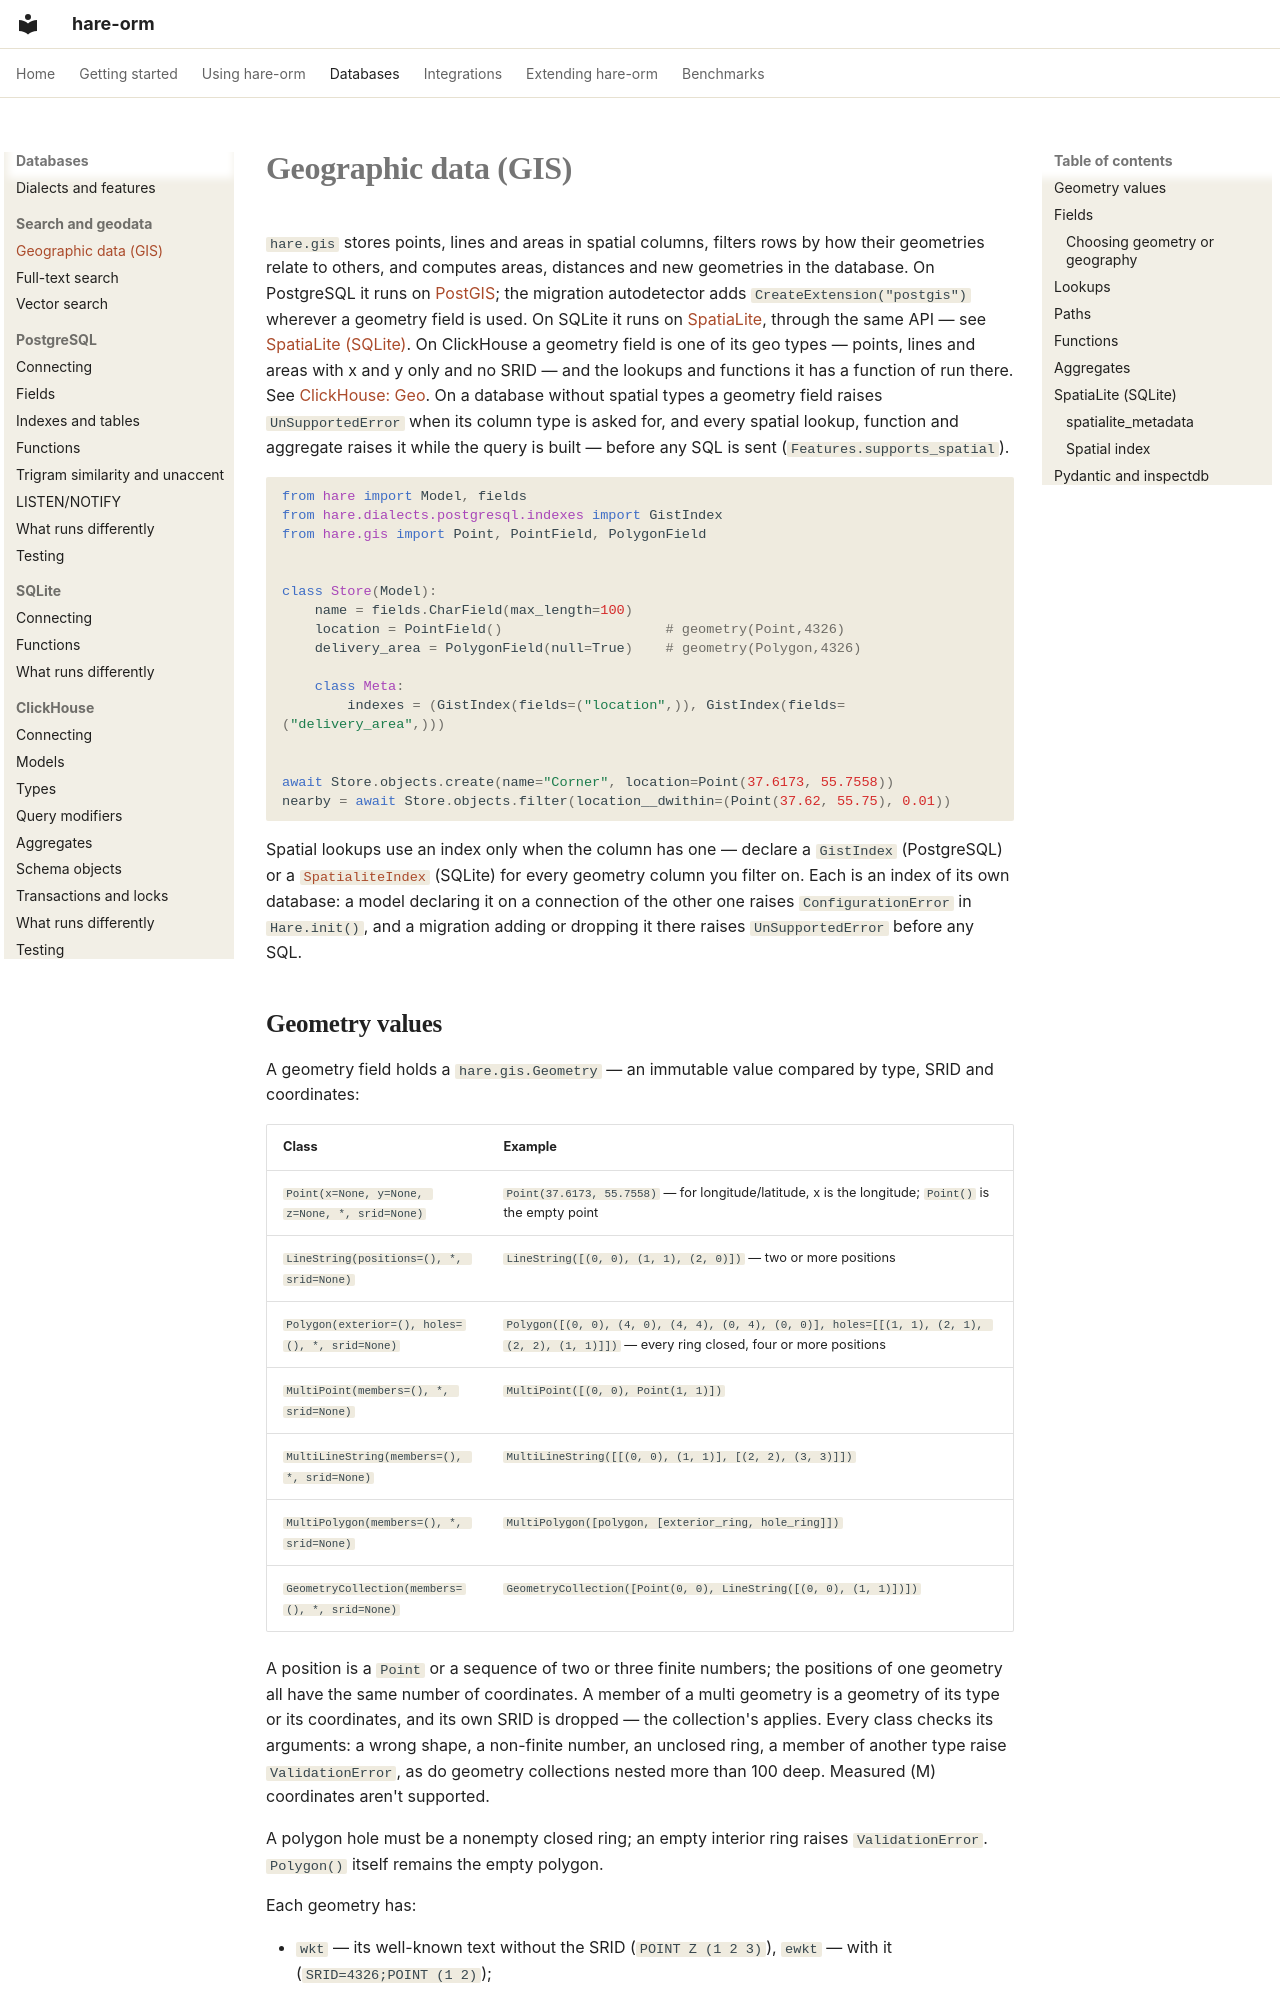

repository: hare-orm/hare-orm · page: dialects/search-and-geodata/gis/index.html · generator: mkdocs

# Geographic data (GIS)

`hare.gis` stores points, lines and areas in spatial columns, filters rows by how their geometries relate
to others, and computes areas, distances and new geometries in the database. On PostgreSQL it runs on
[PostGIS](https://postgis.net/); the migration autodetector adds `CreateExtension("postgis")` wherever a
geometry field is used. On SQLite it runs on [SpatiaLite](https://www.gaia-gis.it/fossil/libspatialite/),
through the same API — see [SpatiaLite (SQLite)](#spatialite). On ClickHouse a geometry field is one of
its geo types — points, lines and areas with x and y only and no SRID — and the lookups and functions it
has a function of run there. See [ClickHouse: Geo](../clickhouse/types.md#geo). On a database without
spatial types a geometry field raises `UnSupportedError` when its column type is asked for, and every
spatial lookup, function and aggregate raises it while the query is built — before any SQL is sent
(`Features.supports_spatial`).

```python
from hare import Model, fields
from hare.dialects.postgresql.indexes import GistIndex
from hare.gis import Point, PointField, PolygonField


class Store(Model):
    name = fields.CharField(max_length=100)
    location = PointField()                    # geometry(Point,4326)
    delivery_area = PolygonField(null=True)    # geometry(Polygon,4326)

    class Meta:
        indexes = (GistIndex(fields=("location",)), GistIndex(fields=("delivery_area",)))


await Store.objects.create(name="Corner", location=Point(37.6173, 55.7558))
nearby = await Store.objects.filter(location__dwithin=(Point(37.62, 55.75), 0.01))
```

Spatial lookups use an index only when the column has one — declare a `GistIndex` (PostgreSQL) or a
[`SpatialiteIndex`](#spatial-index) (SQLite) for every geometry column you filter on. Each is an index of
its own database: a model declaring it on a connection of the other one raises `ConfigurationError` in
`Hare.init()`, and a migration adding or dropping it there raises `UnSupportedError` before any SQL.
